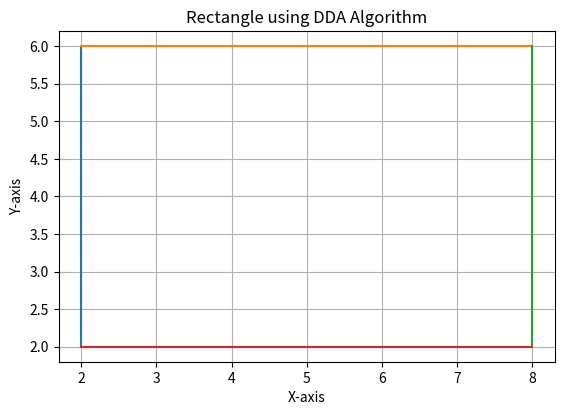

Generate this figure with matplotlib:
import matplotlib.pyplot as plt


def dda(x1, y1, x2, y2):
    dx = x2 - x1
    dy = y2 - y1

    steps = int(max(abs(dx), abs(dy)))
    x_inc = dx / steps
    y_inc = dy / steps

    x, y = x1, y1
    x_points = []
    y_points = []

    for _ in range(steps + 1):
        x_points.append(round(x))
        y_points.append(round(y))
        x += x_inc
        y += y_inc

    plt.plot(x_points, y_points)


def draw_rectangle(x1, y1, x2, y2):
    #
    x3, y3 = x1, y2
    x4, y4 = x2, y1

    dda(x1, y1, x3, y3)
    dda(x3, y3, x2, y2)
    dda(x2, y2, x4, y4)
    dda(x4, y4, x1, y1)

x1, y1 = 2, 2
x2, y2 = 8, 6

draw_rectangle(x1, y1, x2, y2)

plt.title("Rectangle using DDA Algorithm")
plt.xlabel("X-axis")
plt.ylabel("Y-axis")
plt.gca().set_aspect('equal')
plt.grid(True)
plt.show()
